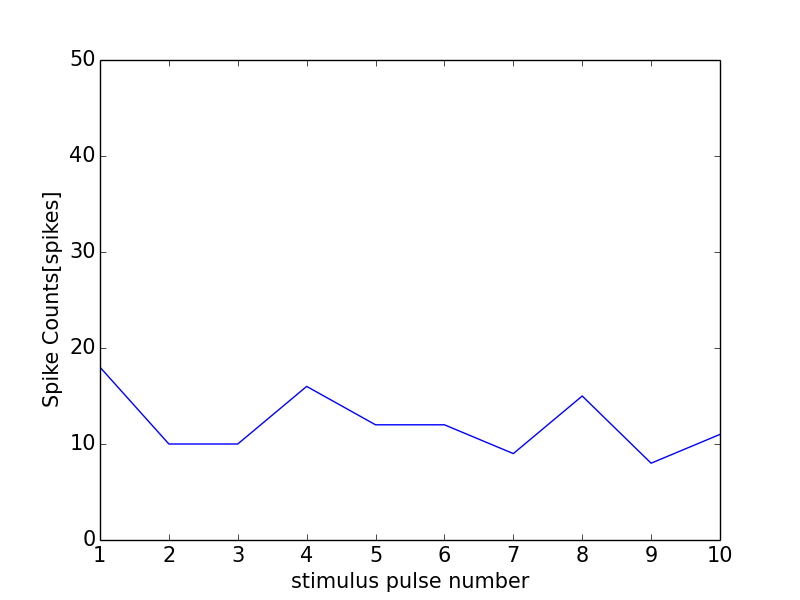

Data behind this chart, as committed beside it:
0, 0.0
0, 0
1, 18
2, 10
3, 10
4, 16
5, 12
6, 12
7, 9
8, 15
9, 8
10, 11
11, 1
